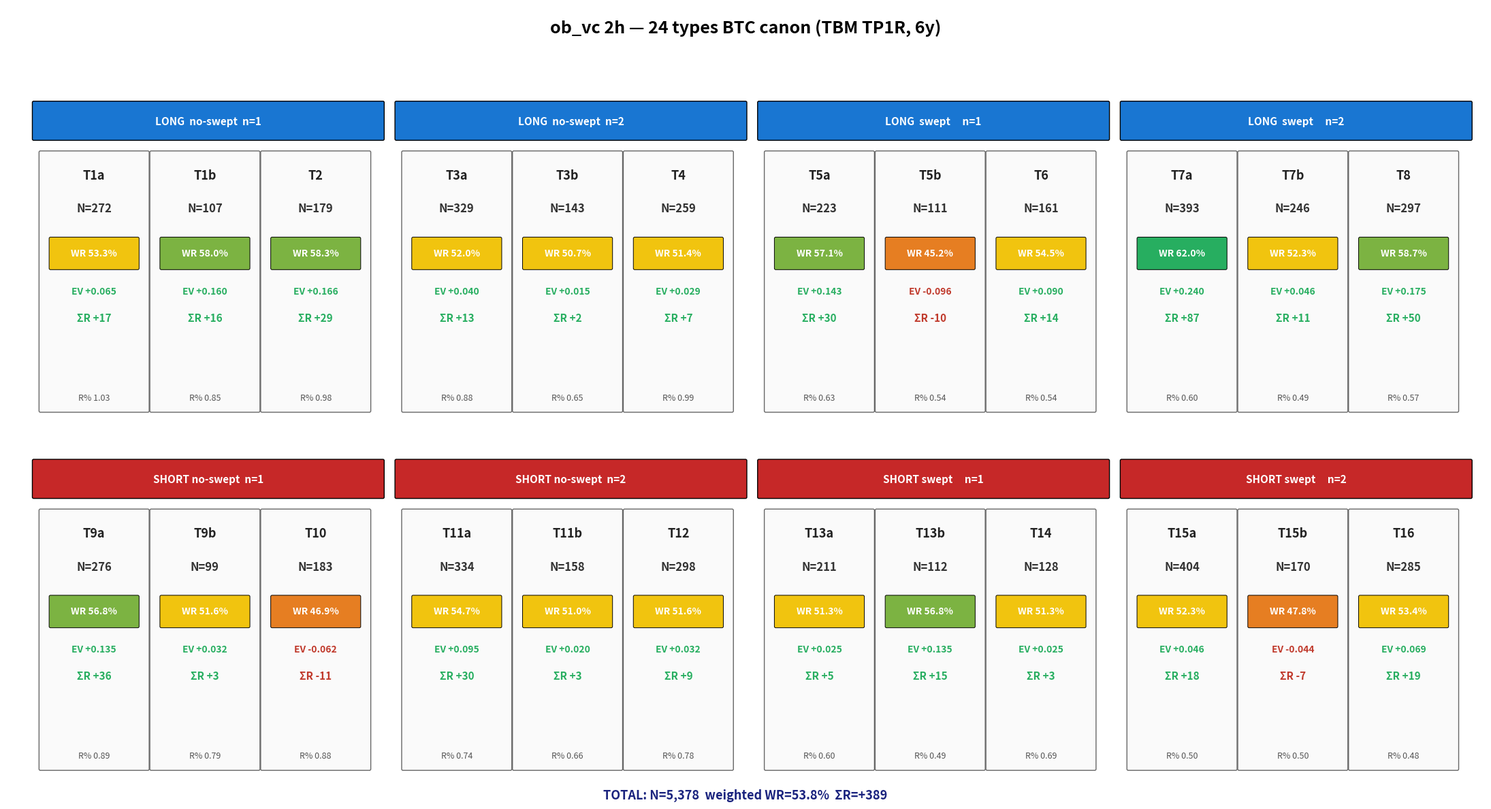

Write the Python code that produced this figure. (Note: this script raises an exception after producing the figure.)
"""BTC-only canon PNG: 24 types (count + WR + EV + ΣR + R%).

Data hardcoded из старого канон-скрипта (на момент 2 недели назад).
"""
import pathlib
import matplotlib.pyplot as plt
from matplotlib.patches import FancyBboxPatch

OUT = pathlib.Path.home() / "smc-lib/projects/ob_vc/data/ob_vc_2h_24_btc_canon.png"

DATA = {
    "T1a": 272, "T1b": 107, "T2":  179,
    "T3a": 329, "T3b": 143, "T4":  259,
    "T5a": 223, "T5b": 111, "T6":  161,
    "T7a": 393, "T7b": 246, "T8":  297,
    "T9a": 276, "T9b": 99,  "T10": 183,
    "T11a":334, "T11b":158, "T12": 298,
    "T13a":211, "T13b":112, "T14": 128,
    "T15a":404, "T15b":170, "T16": 285,
}
TBM = {   # (WR%, EV, ΣR)
    "T1a": (53.3, +0.065, +17),  "T1b": (58.0, +0.160, +16),  "T2":  (58.3, +0.166, +29),
    "T3a": (52.0, +0.040, +13),  "T3b": (50.7, +0.015,  +2),  "T4":  (51.4, +0.029,  +7),
    "T5a": (57.1, +0.143, +30),  "T5b": (45.2, -0.096, -10),  "T6":  (54.5, +0.090, +14),
    "T7a": (62.0, +0.240, +87),  "T7b": (52.3, +0.046, +11),  "T8":  (58.7, +0.175, +50),
    "T9a": (56.8, +0.135, +36),  "T9b": (51.6, +0.032,  +3),  "T10": (46.9, -0.062, -11),
    "T11a":(54.7, +0.095, +30),  "T11b":(51.0, +0.020,  +3),  "T12": (51.6, +0.032,  +9),
    "T13a":(51.3, +0.025,  +5),  "T13b":(56.8, +0.135, +15),  "T14": (51.3, +0.025,  +3),
    "T15a":(52.3, +0.046, +18),  "T15b":(47.8, -0.044,  -7),  "T16": (53.4, +0.069, +19),
}
RPCT = {
    "T1a": 1.03, "T1b": 0.85, "T2":  0.98, "T3a": 0.88, "T3b": 0.65, "T4":  0.99,
    "T5a": 0.63, "T5b": 0.54, "T6":  0.54, "T7a": 0.60, "T7b": 0.49, "T8":  0.57,
    "T9a": 0.89, "T9b": 0.79, "T10": 0.88, "T11a":0.74, "T11b":0.66, "T12": 0.78,
    "T13a":0.60, "T13b":0.49, "T14": 0.69, "T15a":0.50, "T15b":0.50, "T16": 0.48,
}

# Group LONG / SHORT × swept (4 sub-groups per direction)
# T1-T4   LONG  no-swept
# T5-T8   LONG  swept
# T9-T12  SHORT no-swept
# T13-T16 SHORT swept
# Each group has 3 types: Ta/Tb (extreme=prev split) + Tcur (extreme=cur)
GROUPS = [
    ("LONG  no-swept  n=1",   ["T1a","T1b","T2"]),
    ("LONG  no-swept  n=2",   ["T3a","T3b","T4"]),
    ("LONG  swept     n=1",   ["T5a","T5b","T6"]),
    ("LONG  swept     n=2",   ["T7a","T7b","T8"]),
    ("SHORT no-swept  n=1",   ["T9a","T9b","T10"]),
    ("SHORT no-swept  n=2",   ["T11a","T11b","T12"]),
    ("SHORT swept     n=1",   ["T13a","T13b","T14"]),
    ("SHORT swept     n=2",   ["T15a","T15b","T16"]),
]

def color_wr(wr):
    if wr >= 60: return "#27ae60"
    if wr >= 55: return "#7cb342"
    if wr >= 50: return "#f1c40f"
    if wr >= 45: return "#e67e22"
    return "#c0392b"

fig, ax = plt.subplots(figsize=(22, 12))
ax.set_xlim(0, 22); ax.set_ylim(0, 12)
ax.set_aspect("auto")
ax.axis("off")

# Title
ax.text(11, 11.6, "ob_vc 2h — 24 types BTC canon (TBM TP1R, 6y)", ha='center', fontsize=18, fontweight='bold')

# Layout: 8 groups in 2 rows of 4
# Each group occupies w=5.0 h=4.8, 3 sub-cards inside
gw, gh = 5.2, 4.8
xs = [0.4, 5.8, 11.2, 16.6]
ys = [5.8, 0.4]  # row 0 = top (LONG groups), row 1 = bottom (SHORT groups)

for i, (title, types) in enumerate(GROUPS):
    row = 0 if i < 4 else 1
    col = i % 4
    gx, gy = xs[col], ys[row]
    is_long = title.startswith("LONG")
    hdr_color = "#1976d2" if is_long else "#c62828"
    # Header box
    ax.add_patch(FancyBboxPatch((gx, gy + gh - 0.6), gw, 0.55, boxstyle="round,pad=0.02",
                                  facecolor=hdr_color, edgecolor='black', linewidth=1.0))
    ax.text(gx + gw/2, gy + gh - 0.33, title, ha='center', va='center',
             fontsize=11, fontweight='bold', color='white')
    # 3 cards per group
    cw, ch = (gw - 0.4) / 3, gh - 0.9
    for j, t in enumerate(types):
        cx = gx + 0.1 + j * (cw + 0.05)
        cy = gy + 0.1
        n = DATA[t]
        wr, ev, sumr = TBM[t]
        rpct = RPCT[t]
        # Card background
        ax.add_patch(FancyBboxPatch((cx, cy), cw, ch, boxstyle="round,pad=0.02",
                                      facecolor='#fafafa', edgecolor='#666', linewidth=1.0))
        # Type label
        ax.text(cx + cw/2, cy + ch - 0.35, t, ha='center', va='center',
                 fontsize=13, fontweight='bold', color='#222')
        # Count
        ax.text(cx + cw/2, cy + ch - 0.85, f"N={n}", ha='center', va='center',
                 fontsize=12, fontweight='bold', color='#333')
        # WR pill
        ax.add_patch(FancyBboxPatch((cx + 0.15, cy + ch - 1.75), cw - 0.3, 0.45,
                                      boxstyle="round,pad=0.02", facecolor=color_wr(wr),
                                      edgecolor='black', linewidth=0.7))
        ax.text(cx + cw/2, cy + ch - 1.52, f"WR {wr:.1f}%", ha='center', va='center',
                 fontsize=10, fontweight='bold', color='white')
        # EV
        ev_color = "#27ae60" if ev > 0 else "#c0392b"
        ax.text(cx + cw/2, cy + ch - 2.1, f"EV {ev:+.3f}", ha='center', va='center',
                 fontsize=10, color=ev_color, fontweight='bold')
        # ΣR
        sr_color = "#27ae60" if sumr > 0 else "#c0392b"
        ax.text(cx + cw/2, cy + ch - 2.5, f"ΣR {sumr:+.0f}", ha='center', va='center',
                 fontsize=11, color=sr_color, fontweight='bold')
        # R%
        ax.text(cx + cw/2, cy + 0.2, f"R% {rpct:.2f}", ha='center', va='center',
                 fontsize=9, color='#555')

# Totals
total_n = sum(DATA.values())
total_sumR = sum(t[2] for t in TBM.values())
avg_wr = sum(DATA[k] * TBM[k][0] for k in DATA) / total_n
ax.text(11, 0.05, f"TOTAL: N={total_n:,}  weighted WR={avg_wr:.1f}%  ΣR={total_sumR:+.0f}",
         ha='center', fontsize=13, fontweight='bold', color='#1a237e')

plt.tight_layout()
plt.savefig(OUT, dpi=130, bbox_inches='tight')
print(f"Saved → {OUT}")
print(f"Total: N={total_n}, avg WR={avg_wr:.2f}%, ΣR={total_sumR:+}")
